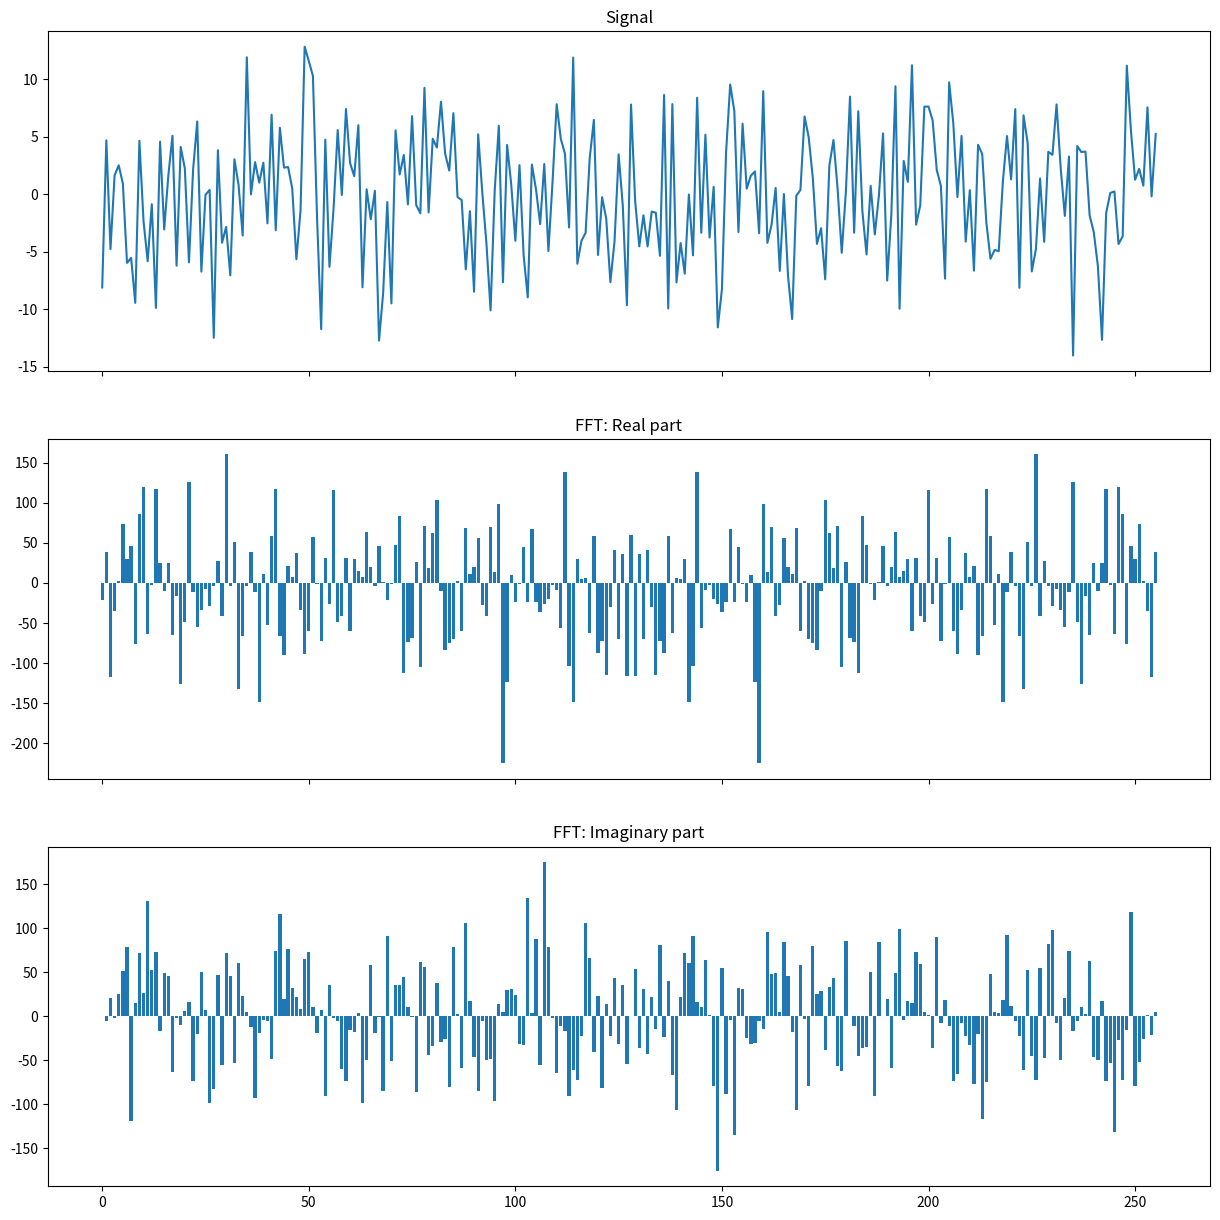
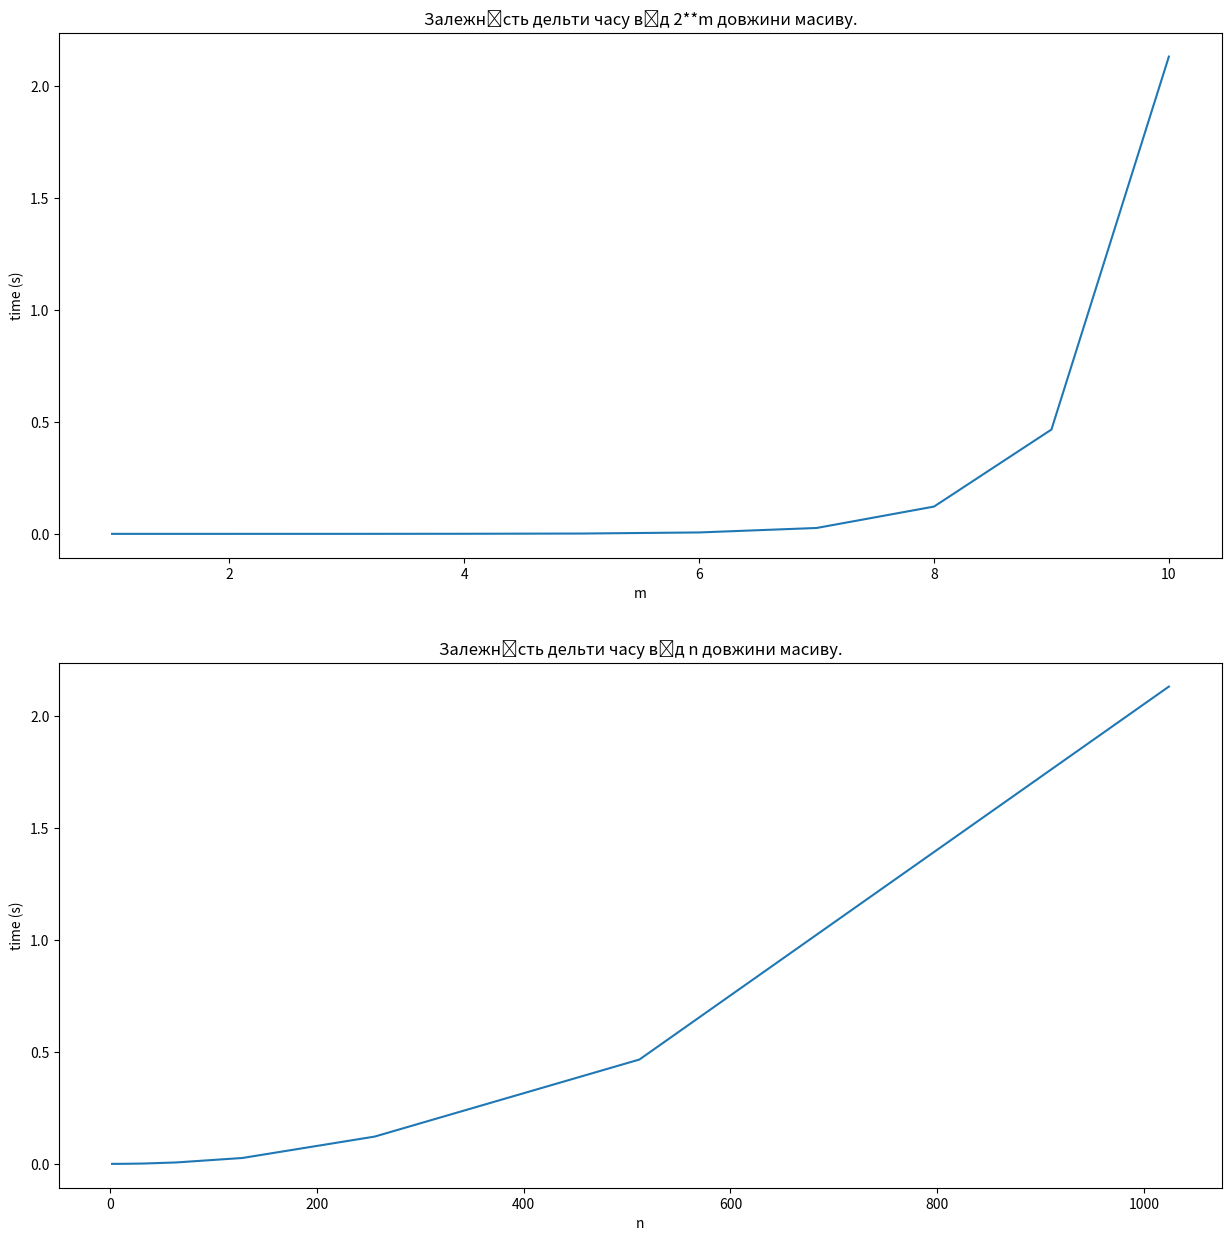

Here is the Python script that generated these plots, in order:
import numpy as np
import matplotlib.pyplot as plt

from random import random
from math import sin, cos, pi

from functools import wraps
from time import time

N = 256 #number of discrete
n = 8 #number of harmonic
w = 2000 #cutoff frequency

x = np.arange(0, N, 1)


def spectrum_wrapper(func):
    @wraps(func)
    def inner_wrapper(*args, **kwargs):
        result = func(*args, **kwargs)
        real, image = np.array([i.real for i in result]), np.array([i.imag for i in result])
        return real, image
    return inner_wrapper


def time_wrapper(func):
    @wraps(func)
    def inner_wrapper(*args, **kwargs):
        start = time()
        result = func(*args, **kwargs)
        time_delta = start - time()
        return result, time_delta
    return inner_wrapper


def generate_random_signals(steps=N, max_a=5):
    def generate_random_signal(t):
        sum_res = 0
        wp = w / n

        for i in range(n):
            a = max_a * random()
            fi = 2 * pi * random()
            sum_res += a * sin(wp * t + fi)
            wp += w / n

        return sum_res

    x_array = np.array([generate_random_signal(i) for i in range(steps)])
    return x_array


@spectrum_wrapper
def dft(signal):
    def factor(pk, n):
        angle = -2 * pi / n * pk
        return complex(cos(angle), sin(angle))

    length = len(signal)
    result = np.zeros(length, dtype=complex)

    for p in range(length):
        for k in range(length):
            result[p] += factor(p * k, length)*signal[k]

    return result


@spectrum_wrapper
def fft(signal):
    def factor(pk, n):
        angle = -2 * pi / n * pk
        return complex(cos(angle), sin(angle))
    
    def inner_fft(signal, p, level_factor):
        n = len(signal)
        next_n = n // 2
        next_p = p % next_n
        if n > 2:
            signal_odd = np.array([signal[i] for i in range(1, n) if i % 2 == 1])
            signal_pair = np.array([signal[i] for i in range(n) if i % 2 == 0])

            next_factor = factor(next_p, next_n)
            f_odd = inner_fft(signal_odd, next_p, next_factor)
            f_pair = inner_fft(signal_pair, next_p, next_factor)
            return f_pair + level_factor * f_odd
        
        w_odd = -1 if p % 2 else 1
        return signal[0] + signal[1] * w_odd
    
    length = len(signal)
    result = np.array([inner_fft(signal, p, factor(p, length)) for p in range(length)])
    return result


def main():
    random_signal = generate_random_signals()

    real_spectrum, image_spectrum = fft(random_signal)
    fig, axes = plt.subplots(3, sharex=True, figsize=(15, 15))
    axes[0].set_title("Signal")
    axes[0].plot(x, random_signal)

    axes[1].set_title("FFT: Real part")
    axes[1].bar(x, real_spectrum)

    axes[2].set_title("FFT: Imaginary part")
    axes[2].bar(x, image_spectrum)

    plt.savefig("lab_2_2.png")
    plt.show()


def extra_task(start=1, finish=11):
    dft_with_time = time_wrapper(dft)
    fft_with_time = time_wrapper(fft)

    def timeshift(n):
        random_signal = generate_random_signals(n)
        _, dft_time = dft_with_time(random_signal)
        _, fft_time = fft_with_time(random_signal)
        return dft_time - fft_time

    m = np.arange(start, finish)
    n = 2**m
    time_deletes = np.array([timeshift(i) for i in n])

    fig, axes = plt.subplots(2, figsize=(15, 15))

    axes[0].plot(m, time_deletes)
    axes[0].set(xlabel='m', ylabel='time (s)', title='Залежність дельти часу від 2**m довжини масиву.')

    axes[1].plot(n, time_deletes)
    axes[1].set(xlabel='n', ylabel='time (s)', title='Залежність дельти часу від n довжини масиву.')

    plt.savefig("lab_2_2_extra.png")
    plt.show()


if __name__ == '__main__':
    main()
    extra_task()
